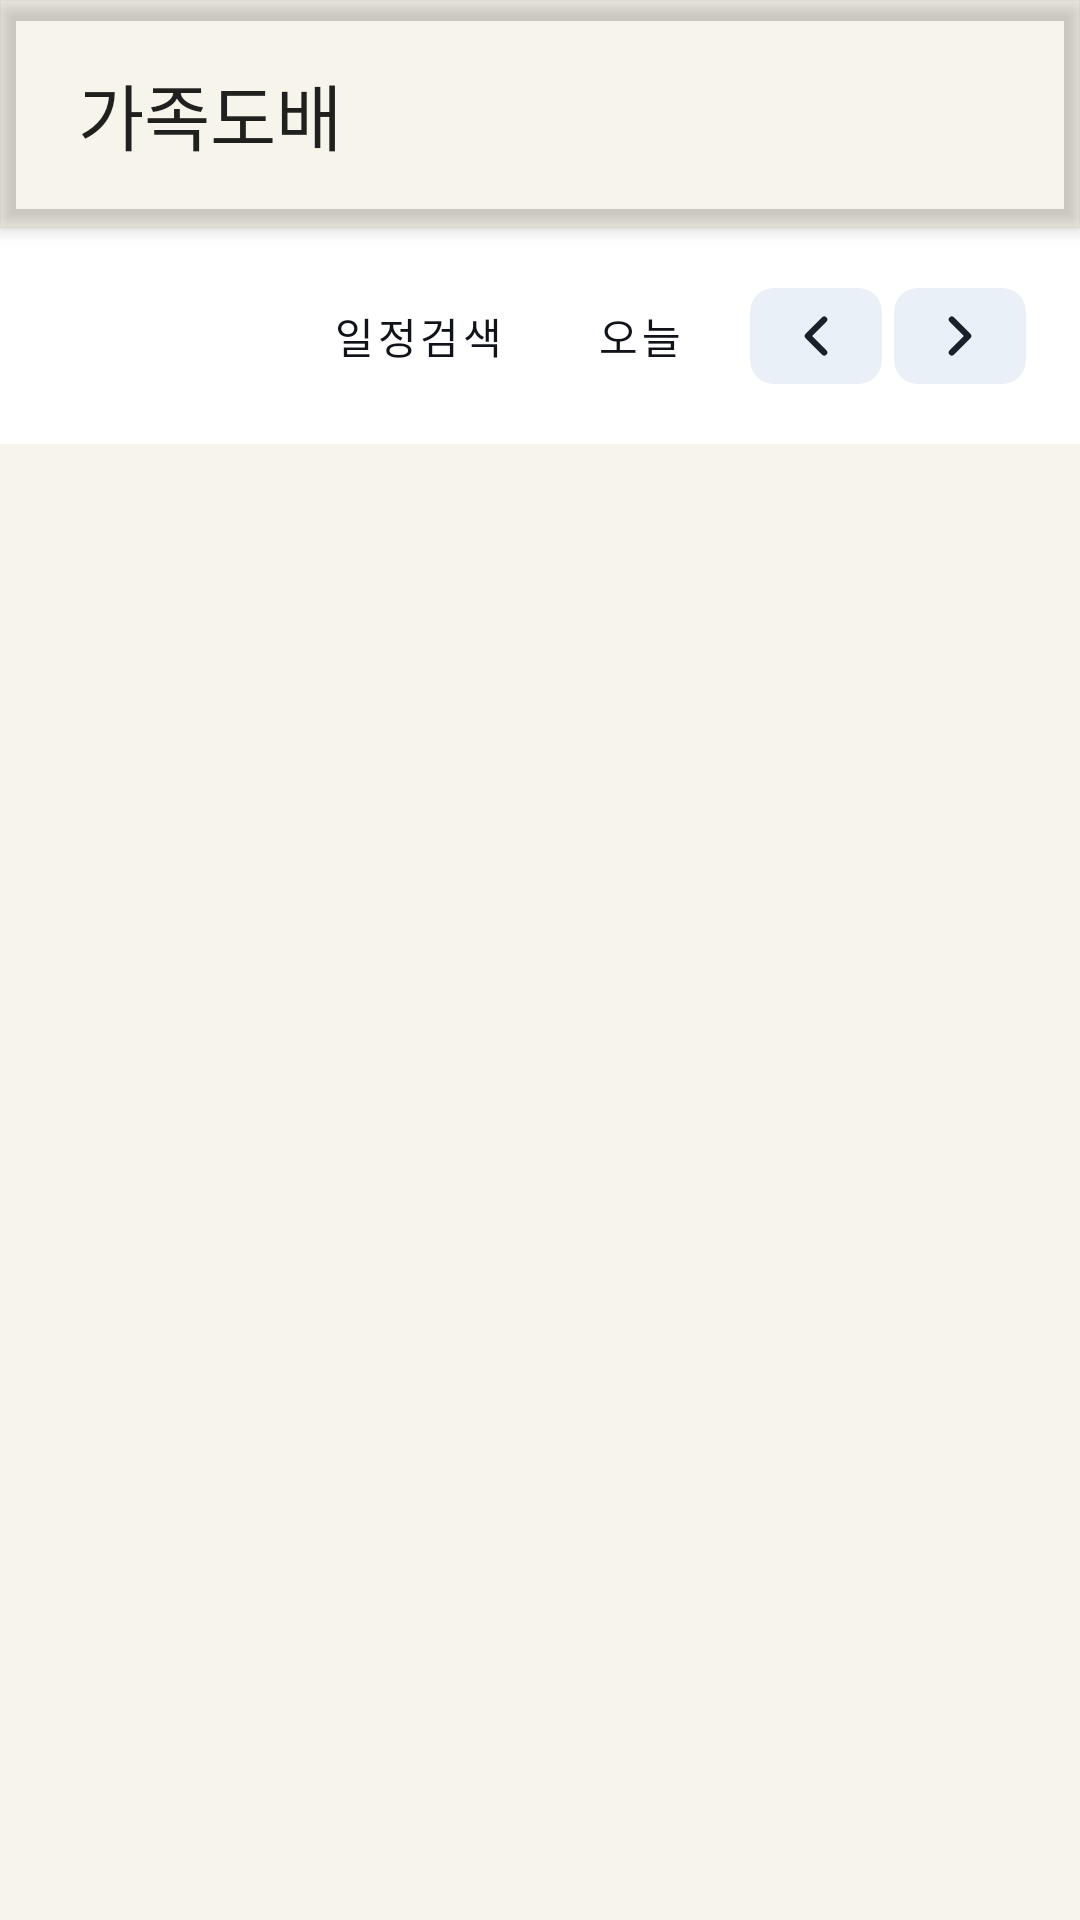

Android layout source for this screen:
<!-- AndroidManifest.xml: application theme Theme.FamWall -->
<!-- res/layout/activity_main.xml -->
<?xml version="1.0" encoding="utf-8"?>
<androidx.coordinatorlayout.widget.CoordinatorLayout xmlns:android="http://schemas.android.com/apk/res/android"
    xmlns:app="http://schemas.android.com/apk/res-auto"
    android:id="@+id/root_layout"
    android:layout_width="match_parent"
    android:layout_height="match_parent"
    android:background="@color/app_background">

    <com.google.android.material.appbar.AppBarLayout
        android:id="@+id/app_bar"
        android:layout_width="match_parent"
        android:layout_height="wrap_content"
        android:background="@android:color/transparent"
        android:elevation="0dp">

        <com.google.android.material.appbar.MaterialToolbar
            android:id="@+id/top_toolbar"
            android:layout_width="match_parent"
            android:layout_height="wrap_content"
            android:background="@android:color/transparent"
            android:minHeight="76dp"
            android:paddingStart="22dp"
            android:paddingTop="10dp"
            android:paddingEnd="22dp"
            android:paddingBottom="10dp"
            app:subtitleTextAppearance="@style/TextAppearance.FamWall.ToolbarSubtitle"
            app:title="@string/main_title"
            app:titleCentered="false"
            app:titleTextAppearance="@style/TextAppearance.FamWall.ToolbarTitle" />

    </com.google.android.material.appbar.AppBarLayout>

    <androidx.core.widget.NestedScrollView
        android:id="@+id/scroll_content"
        android:layout_width="match_parent"
        android:layout_height="match_parent"
        android:clipToPadding="false"
        android:paddingStart="0dp"
        android:paddingTop="0dp"
        android:paddingEnd="0dp"
        android:paddingBottom="16dp"
        app:layout_behavior="@string/appbar_scrolling_view_behavior">

        <com.google.android.material.card.MaterialCardView
            android:layout_width="match_parent"
            android:layout_height="wrap_content"
            app:cardBackgroundColor="@color/card_surface"
            app:cardCornerRadius="0dp"
            app:cardElevation="0dp"
            app:strokeWidth="0dp">

            <LinearLayout
                android:layout_width="match_parent"
                android:layout_height="wrap_content"
                android:orientation="vertical"
                android:paddingBottom="0dp">

                <LinearLayout
                    android:id="@+id/calendar_header"
                    android:layout_width="match_parent"
                    android:layout_height="wrap_content"
                    android:gravity="center_vertical"
                    android:orientation="horizontal"
                    android:paddingStart="18dp"
                    android:paddingTop="14dp"
                    android:paddingEnd="18dp"
                    android:paddingBottom="14dp">

                    <TextView
                        android:id="@+id/calendar_month_title"
                        android:layout_width="0dp"
                        android:layout_height="wrap_content"
                        android:layout_weight="1"
                        android:textAppearance="@style/TextAppearance.FamWall.CalendarMonth" />

                    <com.google.android.material.button.MaterialButton
                        android:id="@+id/search_schedule_button"
                        style="@style/Widget.FamWall.TodayButton"
                        android:layout_width="wrap_content"
                        android:layout_height="44dp"
                        android:layout_marginEnd="8dp"
                        android:text="@string/search_schedule" />

                    <com.google.android.material.button.MaterialButton
                        android:id="@+id/today_button"
                        style="@style/Widget.FamWall.TodayButton"
                        android:layout_width="wrap_content"
                        android:layout_height="44dp"
                        android:layout_marginEnd="8dp"
                        android:text="@string/today" />

                    <com.google.android.material.button.MaterialButton
                        android:id="@+id/previous_month_button"
                        style="@style/Widget.FamWall.CalendarNavButton"
                        android:layout_width="44dp"
                        android:layout_height="44dp"
                        android:contentDescription="@string/previous_month"
                        app:icon="@drawable/ic_chevron_left" />

                    <com.google.android.material.button.MaterialButton
                        android:id="@+id/next_month_button"
                        style="@style/Widget.FamWall.CalendarNavButton"
                        android:layout_width="44dp"
                        android:layout_height="44dp"
                        android:layout_marginStart="4dp"
                        android:contentDescription="@string/next_month"
                        app:icon="@drawable/ic_chevron_right" />
                </LinearLayout>

                <android.widget.GridLayout
                    android:id="@+id/calendar_grid"
                    android:layout_width="match_parent"
                    android:layout_height="wrap_content"
                    android:layout_marginTop="0dp"
                    android:columnCount="7"
                    android:rowCount="7" />
            </LinearLayout>
        </com.google.android.material.card.MaterialCardView>
    </androidx.core.widget.NestedScrollView>

</androidx.coordinatorlayout.widget.CoordinatorLayout>
<!-- resources referenced by this layout -->
<resources>
  <color name="app_background">#FFF7F4EC</color>
  <color name="card_surface">#FFFFFFFF</color>
  <!-- drawable ic_chevron_left (drawable) -->
  <?xml version="1.0" encoding="utf-8"?>
  <vector xmlns:android="http://schemas.android.com/apk/res/android"
      android:width="24dp"
      android:height="24dp"
      android:viewportWidth="24"
      android:viewportHeight="24">
      <path
          android:fillColor="@android:color/transparent"
          android:pathData="M15,6l-6,6l6,6"
          android:strokeColor="@color/text_primary"
          android:strokeLineCap="round"
          android:strokeLineJoin="round"
          android:strokeWidth="2.2" />
  </vector>
  <!-- drawable ic_chevron_right (drawable) -->
  <?xml version="1.0" encoding="utf-8"?>
  <vector xmlns:android="http://schemas.android.com/apk/res/android"
      android:width="24dp"
      android:height="24dp"
      android:viewportWidth="24"
      android:viewportHeight="24">
      <path
          android:fillColor="@android:color/transparent"
          android:pathData="M9,6l6,6l-6,6"
          android:strokeColor="@color/text_primary"
          android:strokeLineCap="round"
          android:strokeLineJoin="round"
          android:strokeWidth="2.2" />
  </vector>
  <string name="main_title">가족도배</string>
  <string name="next_month">다음 달</string>
  <string name="previous_month">이전 달</string>
  <string name="search_schedule">일정검색</string>
  <string name="today">오늘</string>
  <style name="TextAppearance.FamWall.CalendarMonth" parent="TextAppearance.MaterialComponents.Subtitle1">
          <item name="android:fontFamily">sans-serif-medium</item>
          <item name="android:textSize">24sp</item>
          <item name="android:textColor">@color/text_primary</item>
      </style>
  <style name="TextAppearance.FamWall.ToolbarSubtitle" parent="TextAppearance.MaterialComponents.Body2">
          <item name="android:fontFamily">sans-serif</item>
          <item name="android:textSize">13sp</item>
          <item name="android:textColor">@color/text_muted</item>
          <item name="android:letterSpacing">0</item>
      </style>
  <style name="TextAppearance.FamWall.ToolbarTitle" parent="TextAppearance.MaterialComponents.Headline6">
          <item name="android:fontFamily">sans-serif-medium</item>
          <item name="android:textSize">24sp</item>
          <item name="android:textColor">@color/text_primary</item>
          <item name="android:letterSpacing">0</item>
      </style>
  <style name="Widget.FamWall.TodayButton" parent="Widget.MaterialComponents.Button.TextButton">
          <item name="android:fontFamily">sans-serif-medium</item>
          <item name="android:textSize">14sp</item>
          <item name="android:textColor">@color/dark_background</item>
          <item name="backgroundTint">#CCFFFFFF</item>
          <item name="cornerRadius">8dp</item>
          <item name="android:minWidth">58dp</item>
          <item name="android:insetLeft">0dp</item>
          <item name="android:insetRight">0dp</item>
      </style>
  <color name="text_primary">#FF18202A</color>
  <color name="text_muted">#FF5F6B7A</color>
  <color name="day_chip_background">#FFEAF0F7</color>
  <color name="dark_background">#FF10131A</color>
  <color name="user_choi_accent">#FF1769D2</color>
  <color name="calendar_weekend_saturday">#FF2563EB</color>
  <color name="on_accent_text">#FFFFFFFF</color>
  <color name="teal_200">#FF7DD8B6</color>
  <color name="teal_700">#FF3AA67F</color>
  <color name="dark_surface">#FFFFFFFF</color>
</resources>
